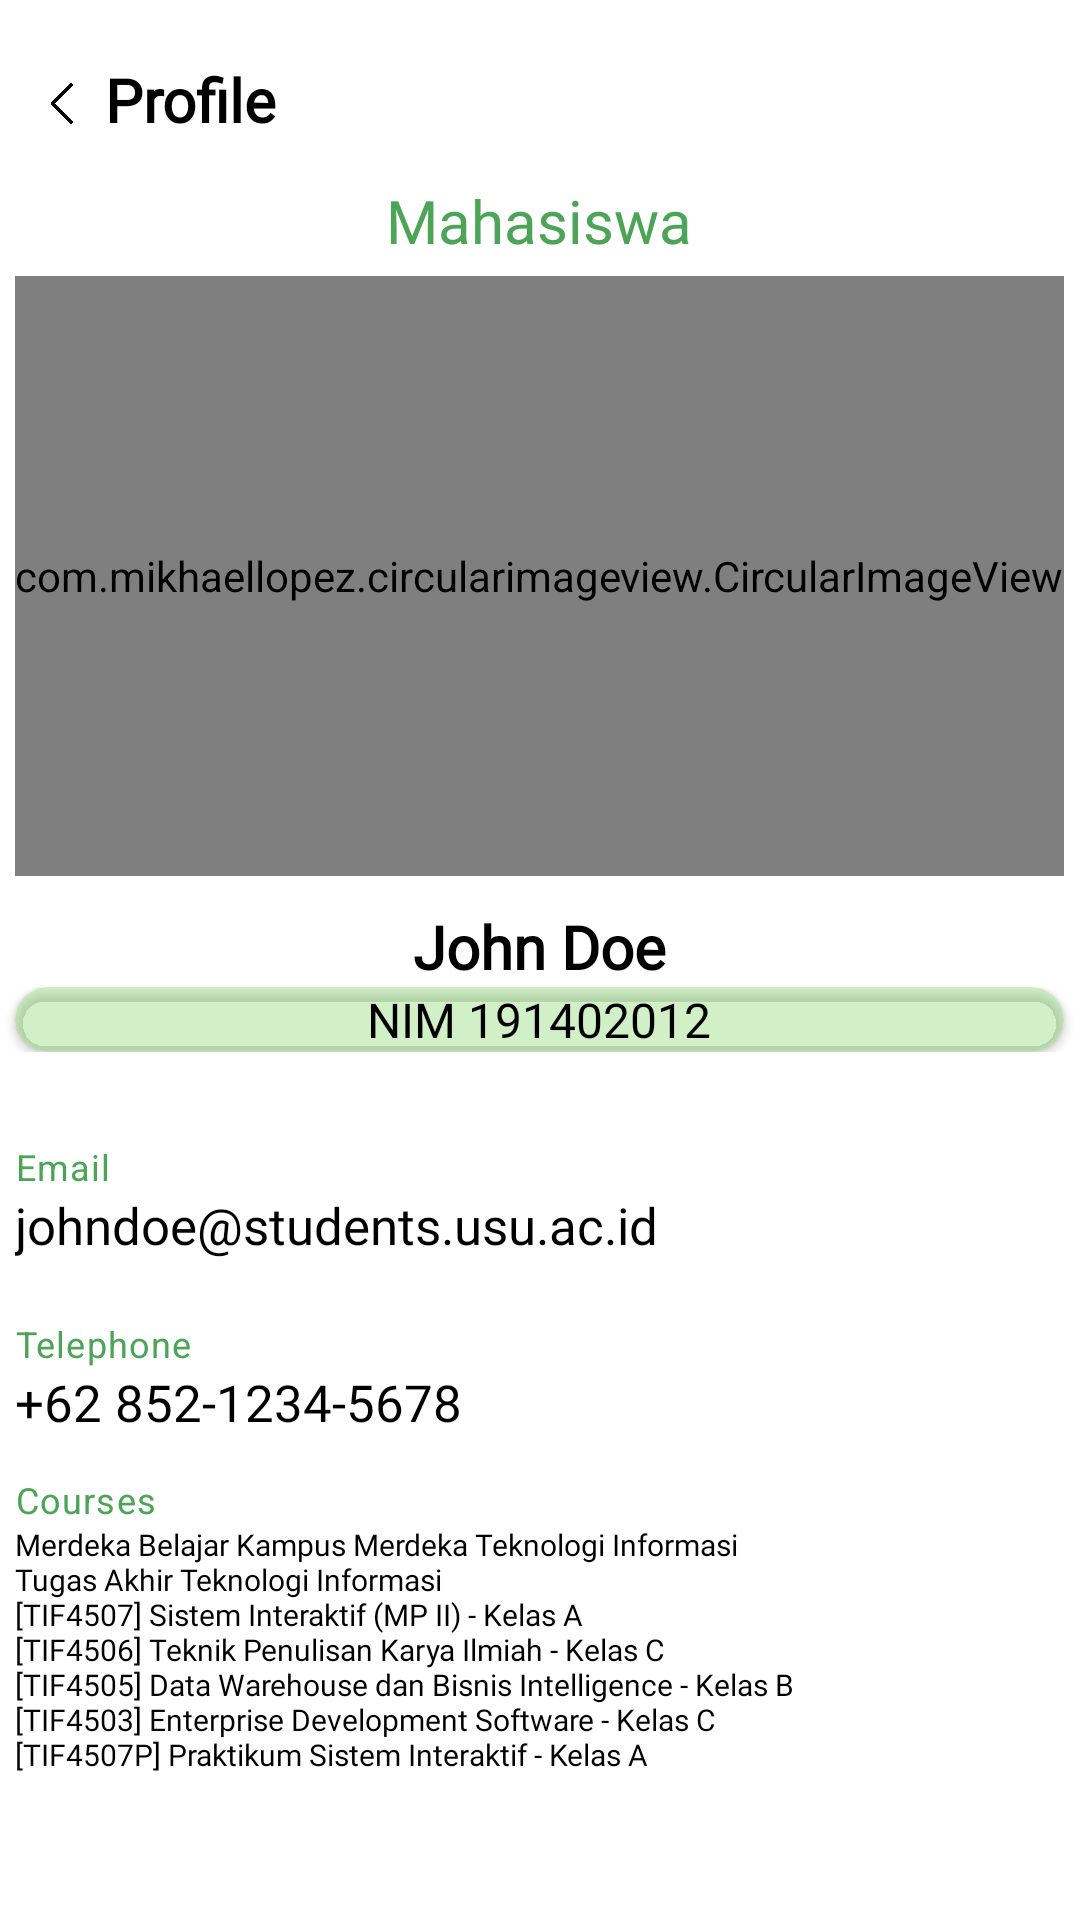

This screen was rendered from an Android layout file. Write that file and the resources it references.
<!-- AndroidManifest.xml: application theme Theme.ClassIn -->
<!-- res/layout/activity_profile.xml -->
<?xml version="1.0" encoding="utf-8"?>
<androidx.constraintlayout.widget.ConstraintLayout xmlns:android="http://schemas.android.com/apk/res/android"
    xmlns:app="http://schemas.android.com/apk/res-auto"
    xmlns:tools="http://schemas.android.com/tools"
    android:layout_width="match_parent"
    android:layout_height="match_parent"
    xmlns:card_view="http://schemas.android.com/apk/res-auto"
    tools:context=".ProfileActivity">

    <RelativeLayout xmlns:android="http://schemas.android.com/apk/res/android"
        xmlns:app="http://schemas.android.com/apk/res-auto"
        android:layout_width="match_parent"
        android:layout_height="match_parent">

        <ImageView
            android:id="@+id/btn_back_mhs"
            android:layout_width="20dp"
            android:layout_height="33dp"
            app:srcCompat="@drawable/back"
            android:layout_alignParentStart="true"
            android:layout_marginStart="10dp"
            android:layout_marginTop="20dp"
            android:contentDescription="back_icon"/>

        <TextView
            android:id="@+id/title"
            android:layout_width="match_parent"
            android:layout_height="wrap_content"
            android:layout_marginLeft="5dp"
            android:layout_marginTop="19.5dp"
            android:layout_toRightOf="@id/btn_back_mhs"
            android:text="Profile"
            android:textColor="@color/black"
            android:fontFamily="@font/poppins_regular"
            android:textSize="20sp"
            android:textStyle="bold"/>
    </RelativeLayout>

    <TableLayout
        android:layout_width="match_parent"
        android:layout_height="match_parent"
        android:paddingTop="60dp"
        >

        <TableRow
            android:gravity="center_horizontal">
            <TextView
                android:id="@+id/subtitle"
                android:layout_width="match_parent"
                android:layout_height="wrap_content"
                android:textAlignment="center"
                android:text="Mahasiswa"
                android:textColor="@color/green_ci"
                android:fontFamily="@font/poppins_regular"
                android:textSize="20sp"/>
        </TableRow>

        <TableRow
            android:gravity="center_horizontal">

            <com.mikhaellopez.circularimageview.CircularImageView
                android:layout_height="200dp"
                android:layout_marginTop="5dp"
                android:src="@drawable/avatar"
                app:civ_border_color="@color/black"
                app:civ_border_width="1.5dp" />
        </TableRow>

        <TableRow
            android:gravity="center_horizontal">
            <TextView
                android:id="@+id/mhs_name"
                android:layout_width="match_parent"
                android:layout_height="wrap_content"
                android:textAlignment="center"
                android:layout_span="2"
                android:text="John Doe"
                android:layout_marginTop="10dp"
                android:textColor="@color/black"
                android:fontFamily="@font/poppins_regular"
                android:textSize="20sp"
                android:textStyle="bold"/>
        </TableRow>

        <TableRow
            android:gravity="center_horizontal">
            <androidx.cardview.widget.CardView
                app:cardBackgroundColor="#668ED974"
                android:layout_width="200dp"
                android:layout_height="wrap_content"
                card_view:cardCornerRadius="200dp"
                >
                <TextView
                    android:id="@+id/mhs_nim"
                    android:layout_width="match_parent"
                    android:layout_height="wrap_content"
                    android:gravity="center"
                    android:layout_span="2"
                    android:text="NIM 191402012"
                    android:textColor="@color/black"
                    android:fontFamily="@font/poppins_regular"
                    android:textSize="16sp"
                    />
            </androidx.cardview.widget.CardView>
        </TableRow>

        <TableRow
            android:gravity="center_horizontal">
            <com.google.android.material.textfield.TextInputLayout
                android:id="@+id/layout_mhs_email"
                app:helperText="Email"
                app:helperTextTextColor="@color/green_ci"
                android:layout_width="match_parent"
                android:layout_height="wrap_content"
                android:layout_marginTop="30dp"
                >
                <TextView
                    android:id="@+id/mhs_email"
                    android:layout_width="match_parent"
                    android:layout_height="wrap_content"
                    android:text="johndoe@students.usu.ac.id"
                    android:gravity="left"
                    android:layout_span="2"
                    android:textColor="@color/black"
                    android:background="#00000000"
                    android:textSize="17sp"
                    android:fontFamily="@font/poppins"
                    />
            </com.google.android.material.textfield.TextInputLayout>
        </TableRow>

        <TableRow
            android:gravity="center_horizontal">
            <com.google.android.material.textfield.TextInputLayout
                android:id="@+id/layout_mhs_telephone"
                app:helperText="Telephone"
                app:helperTextTextColor="@color/green_ci"
                android:layout_width="match_parent"
                android:layout_height="wrap_content"
                android:layout_marginTop="20dp"
                >
                <TextView
                    android:id="@+id/mhs_telephone"
                    android:layout_width="match_parent"
                    android:layout_height="wrap_content"
                    android:text="+62 852-1234-5678"
                    android:gravity="left"
                    android:layout_span="2"
                    android:textColor="@color/black"
                    android:background="#00000000"
                    android:textSize="17sp"
                    android:fontFamily="@font/poppins"
                    />
            </com.google.android.material.textfield.TextInputLayout>
        </TableRow>

        <TableRow
            android:gravity="center_horizontal">
            <com.google.android.material.textfield.TextInputLayout
                android:id="@+id/layout_mhs_courses"
                app:helperText="Courses"
                app:helperTextTextColor="@color/green_ci"
                android:layout_width="match_parent"
                android:layout_height="wrap_content"
                android:layout_marginTop="13dp"
                >
                <TextView
                    android:id="@+id/mhs_courses"
                    android:layout_width="match_parent"
                    android:layout_height="wrap_content"
                    android:text="@string/courses"
                    android:layout_span="2"
                    android:gravity="left"
                    android:textColor="@color/black"
                    android:background="#00000000"
                    android:textSize="10sp"
                    android:fontFamily="@font/poppins"
                    />
            </com.google.android.material.textfield.TextInputLayout>
        </TableRow>

    </TableLayout>

</androidx.constraintlayout.widget.ConstraintLayout>
<!-- resources referenced by this layout -->
<resources>
  <color name="black">#FF000000</color>
  <color name="green_ci">#4CA456</color>
  <!-- drawable avatar: jpg bitmap (drawable, 309095 bytes) -->
  <!-- drawable back: png bitmap (drawable, 4197 bytes) -->
  <string name="courses">Merdeka Belajar Kampus Merdeka Teknologi Informasi \nTugas Akhir Teknologi Informasi \n[TIF4507] Sistem Interaktif (MP II) - Kelas A \n[TIF4506] Teknik Penulisan Karya Ilmiah - Kelas C \n[TIF4505] Data Warehouse dan Bisnis Intelligence - Kelas B \n[TIF4503] Enterprise Development Software - Kelas C \n[TIF4507P] Praktikum Sistem Interaktif - Kelas A</string>
  <style name="Theme.ClassIn" parent="Theme.MaterialComponents.DayNight.NoActionBar">
          
          <item name="colorPrimary">@color/green</item>
          <item name="colorPrimaryVariant">@color/purple_700</item>
          <item name="colorOnPrimary">@color/white</item>
          
          <item name="colorSecondary">@color/green_ci</item>
          <item name="colorSecondaryVariant">@color/teal_700</item>
          <item name="colorOnSecondary">@color/black</item>
          
          <item name="android:statusBarColor" tools:targetApi="l">?attr/colorPrimary</item>
          
          <item name="fontFamily">@font/poppins_regular</item>
          <item name="android:textColor">@color/black</item>
      </style>
  <color name="green">#4CA456</color>
  <color name="purple_700">#FF3700B3</color>
  <color name="white">#FFFFFFFF</color>
  <color name="teal_700">#FF018786</color>
</resources>
